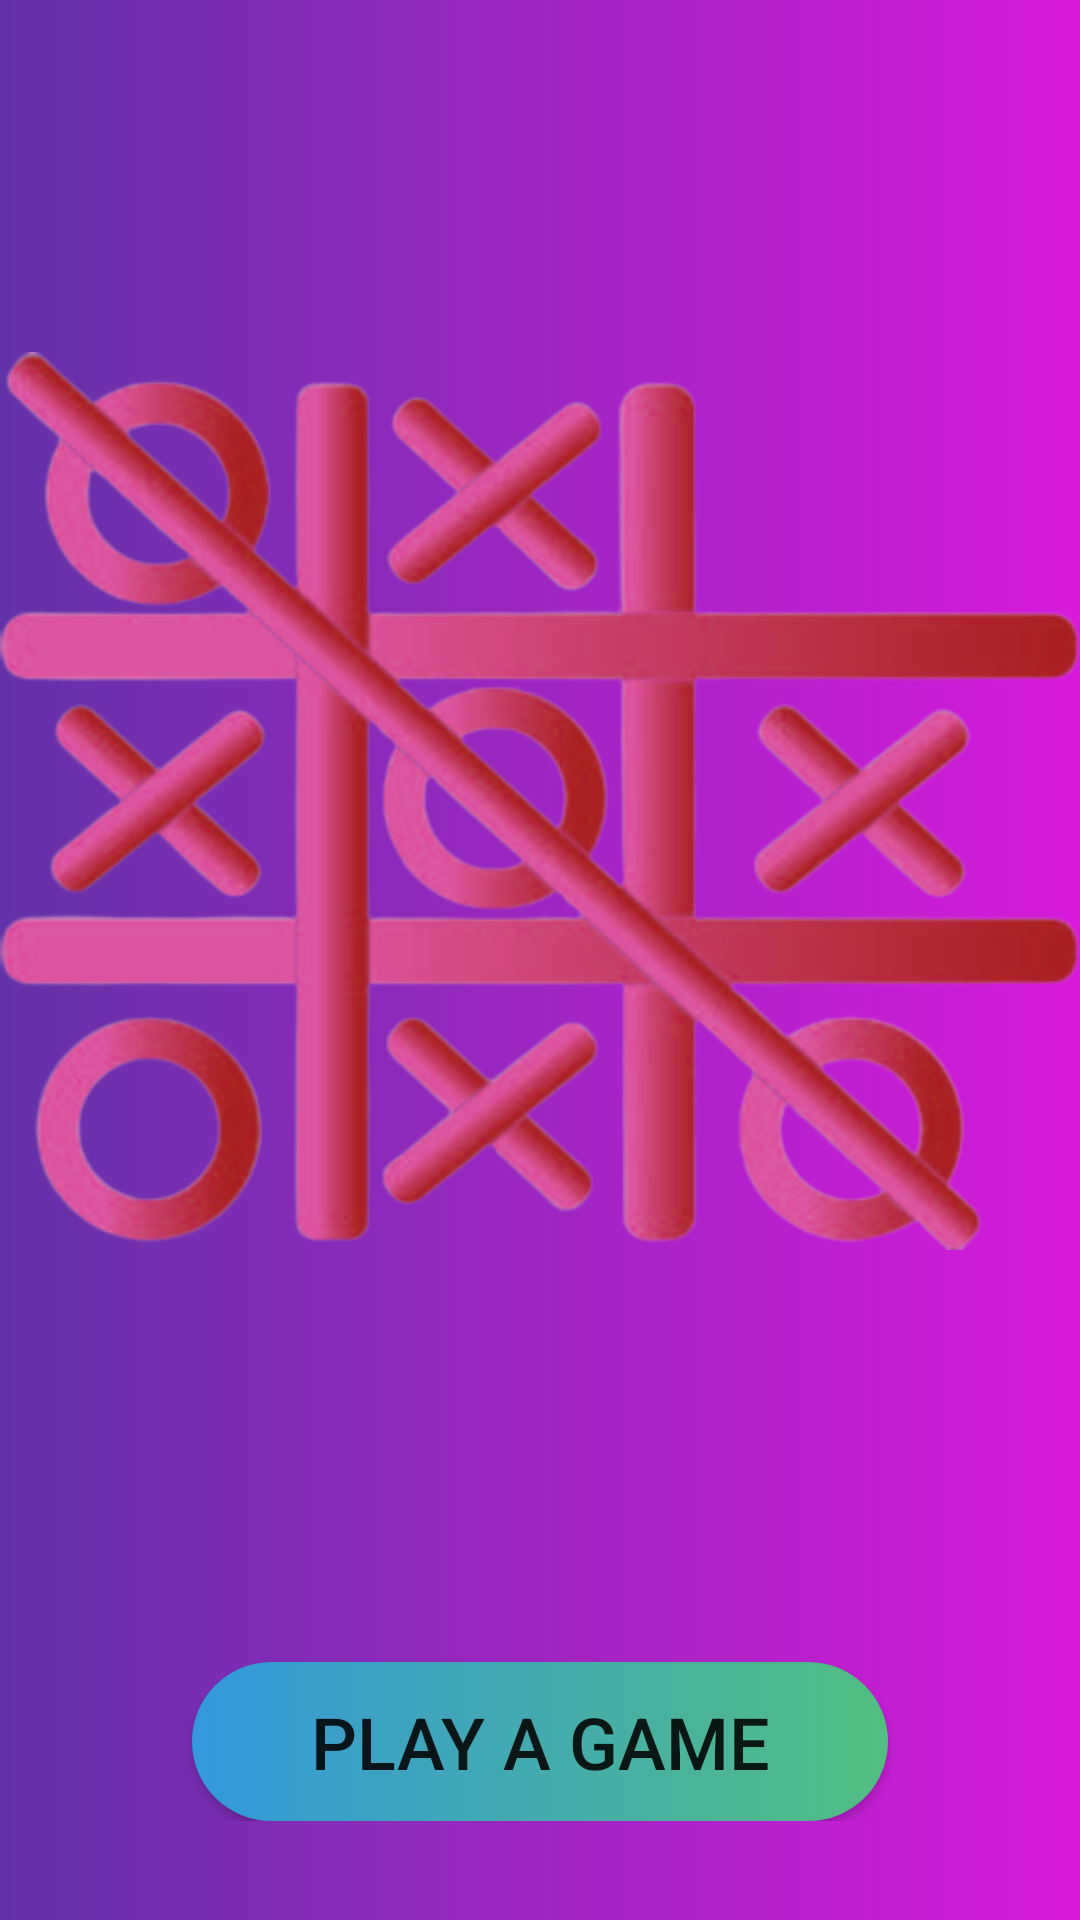

Layout XML and referenced resources for this Android screen:
<!-- AndroidManifest.xml: application theme Theme.TicTacTowFunfare -->
<!-- res/layout/activity_main.xml -->
<?xml version="1.0" encoding="utf-8"?>
<androidx.constraintlayout.widget.ConstraintLayout xmlns:android="http://schemas.android.com/apk/res/android"
    xmlns:app="http://schemas.android.com/apk/res-auto"
    xmlns:tools="http://schemas.android.com/tools"
    android:layout_width="match_parent"
    android:layout_height="match_parent"
    android:background="@drawable/background"
    tools:context=".MainActivity">

    <ScrollView
        android:layout_width="match_parent"
        android:layout_height="match_parent"
        app:layout_constraintBottom_toBottomOf="parent"
        app:layout_constraintEnd_toEndOf="parent"
        app:layout_constraintHorizontal_bias="0.5"
        app:layout_constraintStart_toStartOf="parent"
        app:layout_constraintTop_toTopOf="parent">

        <LinearLayout
            android:layout_width="match_parent"
            android:layout_height="wrap_content"
            android:orientation="vertical">

            <ImageView
                android:id="@+id/imageView2"
                android:layout_width="match_parent"
                android:layout_height="534dp"
                app:srcCompat="@drawable/jpjp" />

            <Button
                android:id="@+id/button4"
                android:layout_width="232dp"
                android:layout_height="53dp"
                android:layout_gravity="center_horizontal"
                android:layout_marginTop="20dp"
                android:background="@drawable/textbackground"
                android:gravity="center"
                android:text="play a game"
                android:textSize="24sp" />
        </LinearLayout>
    </ScrollView>

</androidx.constraintlayout.widget.ConstraintLayout>
<!-- resources referenced by this layout -->
<resources>
  <!-- drawable background (drawable) -->
  <?xml version="1.0" encoding="utf-8"?>
  <selector xmlns:android="http://schemas.android.com/apk/res/android">
      <item>
          <shape android:shape="rectangle">
  
              <gradient android:startColor="#6232a8" android:endColor="#d81adb" android:type="linear"/>
          </shape>
      </item>
  
  </selector>
  <!-- drawable jpjp: png bitmap (drawable, 185994 bytes) -->
  <!-- drawable textbackground (drawable) -->
  <?xml version="1.0" encoding="utf-8"?>
  <selector xmlns:android="http://schemas.android.com/apk/res/android">
      <item>
          <shape android:shape="rectangle">
  
             <corners android:radius="50dp"/>
  
              <gradient android:startColor="#3498DB" android:endColor="#52BE80" android:type="linear"/>
          </shape>
      </item>
  
  </selector>
  <style name="Theme.TicTacTowFunfare" parent="Theme.AppCompat.DayNight.NoActionBar">
          
          <item name="colorPrimary">@color/purple_500</item>
          <item name="colorPrimaryVariant">@color/purple_700</item>
          <item name="colorOnPrimary">@color/white</item>
          
          <item name="colorSecondary">@color/teal_200</item>
          <item name="colorSecondaryVariant">@color/teal_700</item>
          <item name="colorOnSecondary">@color/black</item>
          
          <item name="android:statusBarColor" tools:targetApi="l">?attr/colorPrimaryVariant</item>
          
      </style>
  <!-- not gathered from this repository: default colours our renderer supplied (Android Studio template values) -->
  <color name="purple_500">#FF6200EE</color>
  <color name="purple_700">#FF3700B3</color>
  <color name="teal_200">#FF03DAC5</color>
  <color name="teal_700">#FF018786</color>
  <color name="black">#FF000000</color>
  <color name="white">#FFFFFFFF</color>
</resources>
